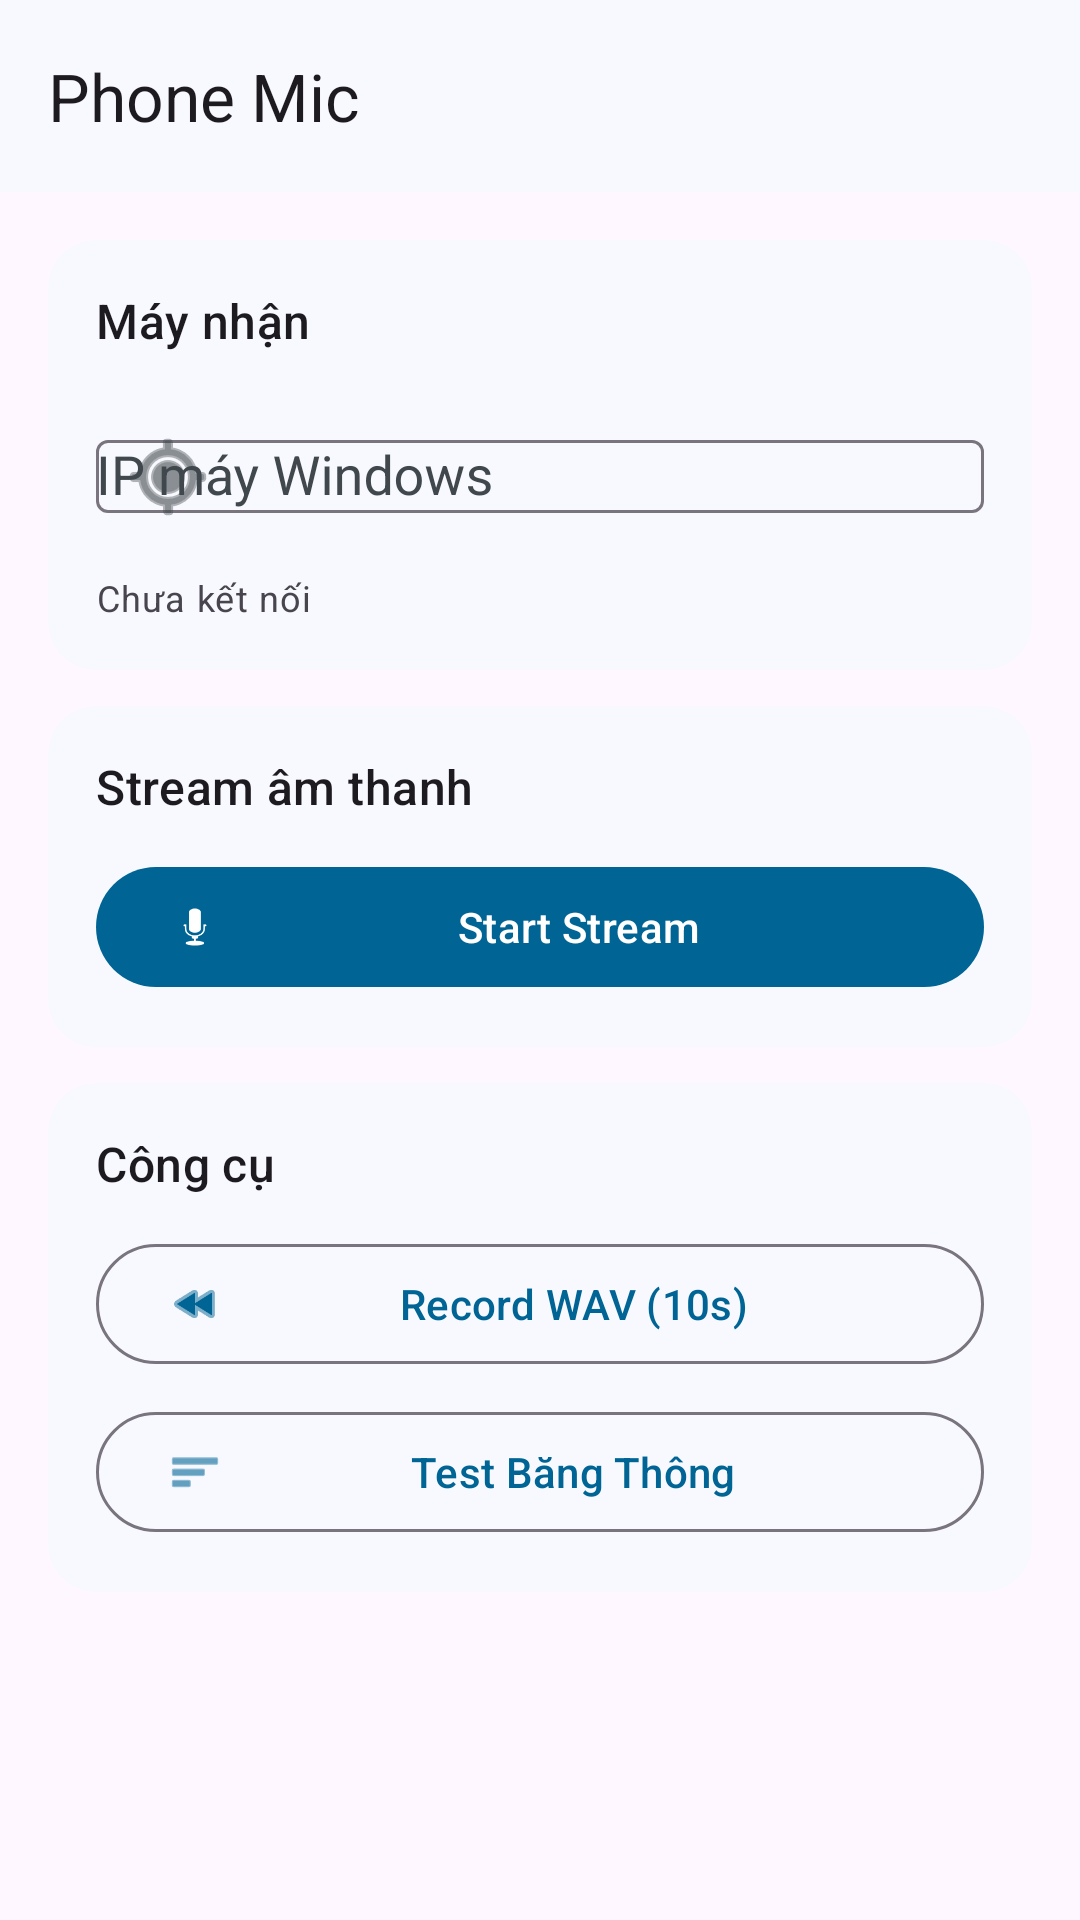

Layout XML and referenced resources for this Android screen:
<!-- AndroidManifest.xml: application theme Theme.Phonemic -->
<!-- res/layout/activity_main.xml -->
<?xml version="1.0" encoding="utf-8"?>
<androidx.coordinatorlayout.widget.CoordinatorLayout
    xmlns:android="http://schemas.android.com/apk/res/android"
    xmlns:app="http://schemas.android.com/apk/res-auto"
    android:layout_width="match_parent"
    android:layout_height="match_parent"
    android:fitsSystemWindows="true">

    <com.google.android.material.appbar.AppBarLayout
        android:layout_width="match_parent"
        android:layout_height="wrap_content"
        android:fitsSystemWindows="true">

        <com.google.android.material.appbar.MaterialToolbar
            android:id="@+id/toolbar"
            android:layout_width="match_parent"
            android:layout_height="?attr/actionBarSize"
            app:title="Phone Mic"
            app:titleTextAppearance="?attr/textAppearanceTitleLarge"/>

    </com.google.android.material.appbar.AppBarLayout>

    <ScrollView
        android:layout_width="match_parent"
        android:layout_height="match_parent"
        app:layout_behavior="@string/appbar_scrolling_view_behavior"
        android:fillViewport="true">

        <LinearLayout
            android:layout_width="match_parent"
            android:layout_height="wrap_content"
            android:orientation="vertical"
            android:padding="16dp">

            
            <com.google.android.material.card.MaterialCardView
                android:layout_width="match_parent"
                android:layout_height="wrap_content"
                android:layout_marginBottom="12dp"
                app:cardElevation="0dp"
                app:strokeWidth="0dp"
                app:cardCornerRadius="16dp">

                <LinearLayout
                    android:layout_width="match_parent"
                    android:layout_height="wrap_content"
                    android:orientation="vertical"
                    android:padding="16dp">

                    <TextView
                        android:layout_width="wrap_content"
                        android:layout_height="wrap_content"
                        android:text="Máy nhận"
                        android:textAppearance="?attr/textAppearanceTitleMedium"
                        android:layout_marginBottom="12dp"/>

                    <com.google.android.material.textfield.TextInputLayout
                        android:id="@+id/tilIp"
                        android:layout_width="match_parent"
                        android:layout_height="wrap_content"
                        android:hint="IP máy Windows"
                        app:startIconDrawable="@android:drawable/ic_menu_mylocation"
                        style="@style/Widget.Material3.TextInputLayout.OutlinedBox">

                        <com.google.android.material.textfield.MaterialAutoCompleteTextView
                            android:id="@+id/etIp"
                            android:layout_width="match_parent"
                            android:layout_height="wrap_content"
                            android:inputType="text"
                            android:imeOptions="actionDone"
                            android:completionThreshold="1"/>

                    </com.google.android.material.textfield.TextInputLayout>

                    <TextView
                        android:id="@+id/tvStatus"
                        android:layout_width="wrap_content"
                        android:layout_height="wrap_content"
                        android:text="Chưa kết nối"
                        android:textAppearance="?attr/textAppearanceBodySmall"
                        android:layout_marginTop="8dp"/>

                </LinearLayout>
            </com.google.android.material.card.MaterialCardView>

            
            <com.google.android.material.card.MaterialCardView
                android:layout_width="match_parent"
                android:layout_height="wrap_content"
                android:layout_marginBottom="12dp"
                app:cardElevation="0dp"
                app:strokeWidth="0dp"
                app:cardCornerRadius="16dp">

                <LinearLayout
                    android:layout_width="match_parent"
                    android:layout_height="wrap_content"
                    android:orientation="vertical"
                    android:padding="16dp">

                    <TextView
                        android:layout_width="wrap_content"
                        android:layout_height="wrap_content"
                        android:text="Stream âm thanh"
                        android:textAppearance="?attr/textAppearanceTitleMedium"
                        android:layout_marginBottom="12dp"/>

                    <com.google.android.material.button.MaterialButton
                        android:id="@+id/btnToggle"
                        android:layout_width="match_parent"
                        android:layout_height="wrap_content"
                        android:text="Start Stream"
                        app:icon="@android:drawable/ic_btn_speak_now"/>

                </LinearLayout>
            </com.google.android.material.card.MaterialCardView>

            
            <com.google.android.material.card.MaterialCardView
                android:layout_width="match_parent"
                android:layout_height="wrap_content"
                android:layout_marginBottom="12dp"
                app:cardElevation="0dp"
                app:strokeWidth="0dp"
                app:cardCornerRadius="16dp">

                <LinearLayout
                    android:layout_width="match_parent"
                    android:layout_height="wrap_content"
                    android:orientation="vertical"
                    android:padding="16dp">

                    <TextView
                        android:layout_width="wrap_content"
                        android:layout_height="wrap_content"
                        android:text="Công cụ"
                        android:textAppearance="?attr/textAppearanceTitleMedium"
                        android:layout_marginBottom="12dp"/>

                    <com.google.android.material.button.MaterialButton
                        android:id="@+id/btnRecord"
                        android:layout_width="match_parent"
                        android:layout_height="wrap_content"
                        android:text="Record WAV (10s)"
                        android:layout_marginBottom="8dp"
                        style="@style/Widget.Material3.Button.OutlinedButton"
                        app:icon="@android:drawable/ic_media_rew"/>

                    <com.google.android.material.button.MaterialButton
                        android:id="@+id/btnBandwidth"
                        android:layout_width="match_parent"
                        android:layout_height="wrap_content"
                        android:text="Test Băng Thông"
                        style="@style/Widget.Material3.Button.OutlinedButton"
                        app:icon="@android:drawable/ic_menu_sort_by_size"/>

                </LinearLayout>
            </com.google.android.material.card.MaterialCardView>

        </LinearLayout>
    </ScrollView>

</androidx.coordinatorlayout.widget.CoordinatorLayout>
<!-- resources referenced by this layout -->
<resources>
  <style name="Theme.Phonemic" parent="Theme.Material3.Light.NoActionBar">
          <item name="colorPrimary">@color/md_theme_primary</item>
          <item name="colorOnPrimary">@color/md_theme_on_primary</item>
          <item name="colorPrimaryContainer">@color/md_theme_primary_container</item>
          <item name="colorSurface">@color/md_theme_surface</item>
          <item name="colorSurfaceVariant">@color/md_theme_surface_variant</item>
          <item name="colorOnSurface">@color/md_theme_on_surface</item>
          <item name="colorOnSurfaceVariant">@color/md_theme_on_surface_variant</item>
          <item name="android:statusBarColor">@android:color/transparent</item>
          <item name="android:windowLightStatusBar">true</item>
      </style>
  <color name="md_theme_primary">#006494</color>
  <color name="md_theme_on_primary">#FFFFFF</color>
  <color name="md_theme_primary_container">#C8E6FF</color>
  <color name="md_theme_surface">#F8F9FF</color>
  <color name="md_theme_surface_variant">#DDE3EA</color>
  <color name="md_theme_on_surface">#191C1E</color>
  <color name="md_theme_on_surface_variant">#41484D</color>
</resources>
